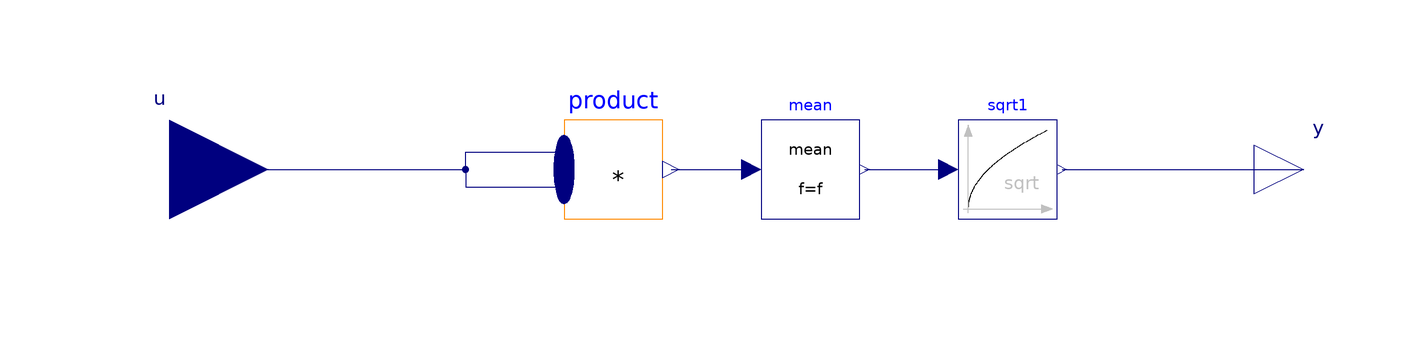

The component connection diagram of the Modelica model below, drawn from its own Placement and Line annotations.

block RootMeanSquare "Calculate root mean square over period 1/f"
      extends Blocks.Interfaces.SISO;
      parameter SI.Frequency f(start=50) "Base frequency";
      parameter Real x0=0 "Start value of integrator state";
      MultiProduct product(nu=2)
        annotation (Placement(transformation(extent={{-40,-10},{-20,10}})));
      Mean mean(
        final f=f,
        final yGreaterOrEqualZero=true,
        final x0=x0)
        annotation (Placement(transformation(extent={{0,-10},{20,10}})));
      Blocks.Math.Sqrt sqrt1
        annotation (Placement(transformation(extent={{40,-10},{60,10}})));
    equation

      connect(product.y, mean.u) annotation (Line(
          points={{-18.3,0},{-2,0}}, color={0,0,127}));
      connect(mean.y, sqrt1.u) annotation (Line(
          points={{21,0},{38,0}}, color={0,0,127}));
      connect(sqrt1.y, y) annotation (Line(
          points={{61,0},{110,0}}, color={0,0,127}));
      connect(u, product.u[1]) annotation (Line(
          points={{-120,0},{-60,0},{-60,3.5},{-40,3.5}}, color={0,0,127}));
      connect(u, product.u[2]) annotation (Line(
          points={{-120,0},{-60,0},{-60,-3.5},{-40,-3.5}}, color={0,0,127}));
      annotation (Documentation(info="<html>
<p>
This block calculates the root mean square of the input signal u over the given period 1/f, using the
<a href=\"modelica://Modelica.Blocks.Math.Mean\">mean block</a>.
</p>
<p>
Note: The output is updated after each period defined by 1/f.
</p>
</html>"),   Icon(graphics={Text(
              extent={{-80,60},{80,20}},
              textString="RMS"), Text(
              extent={{-80,-20},{80,-60}},
              textString="f=%f")}));
    end RootMeanSquare;